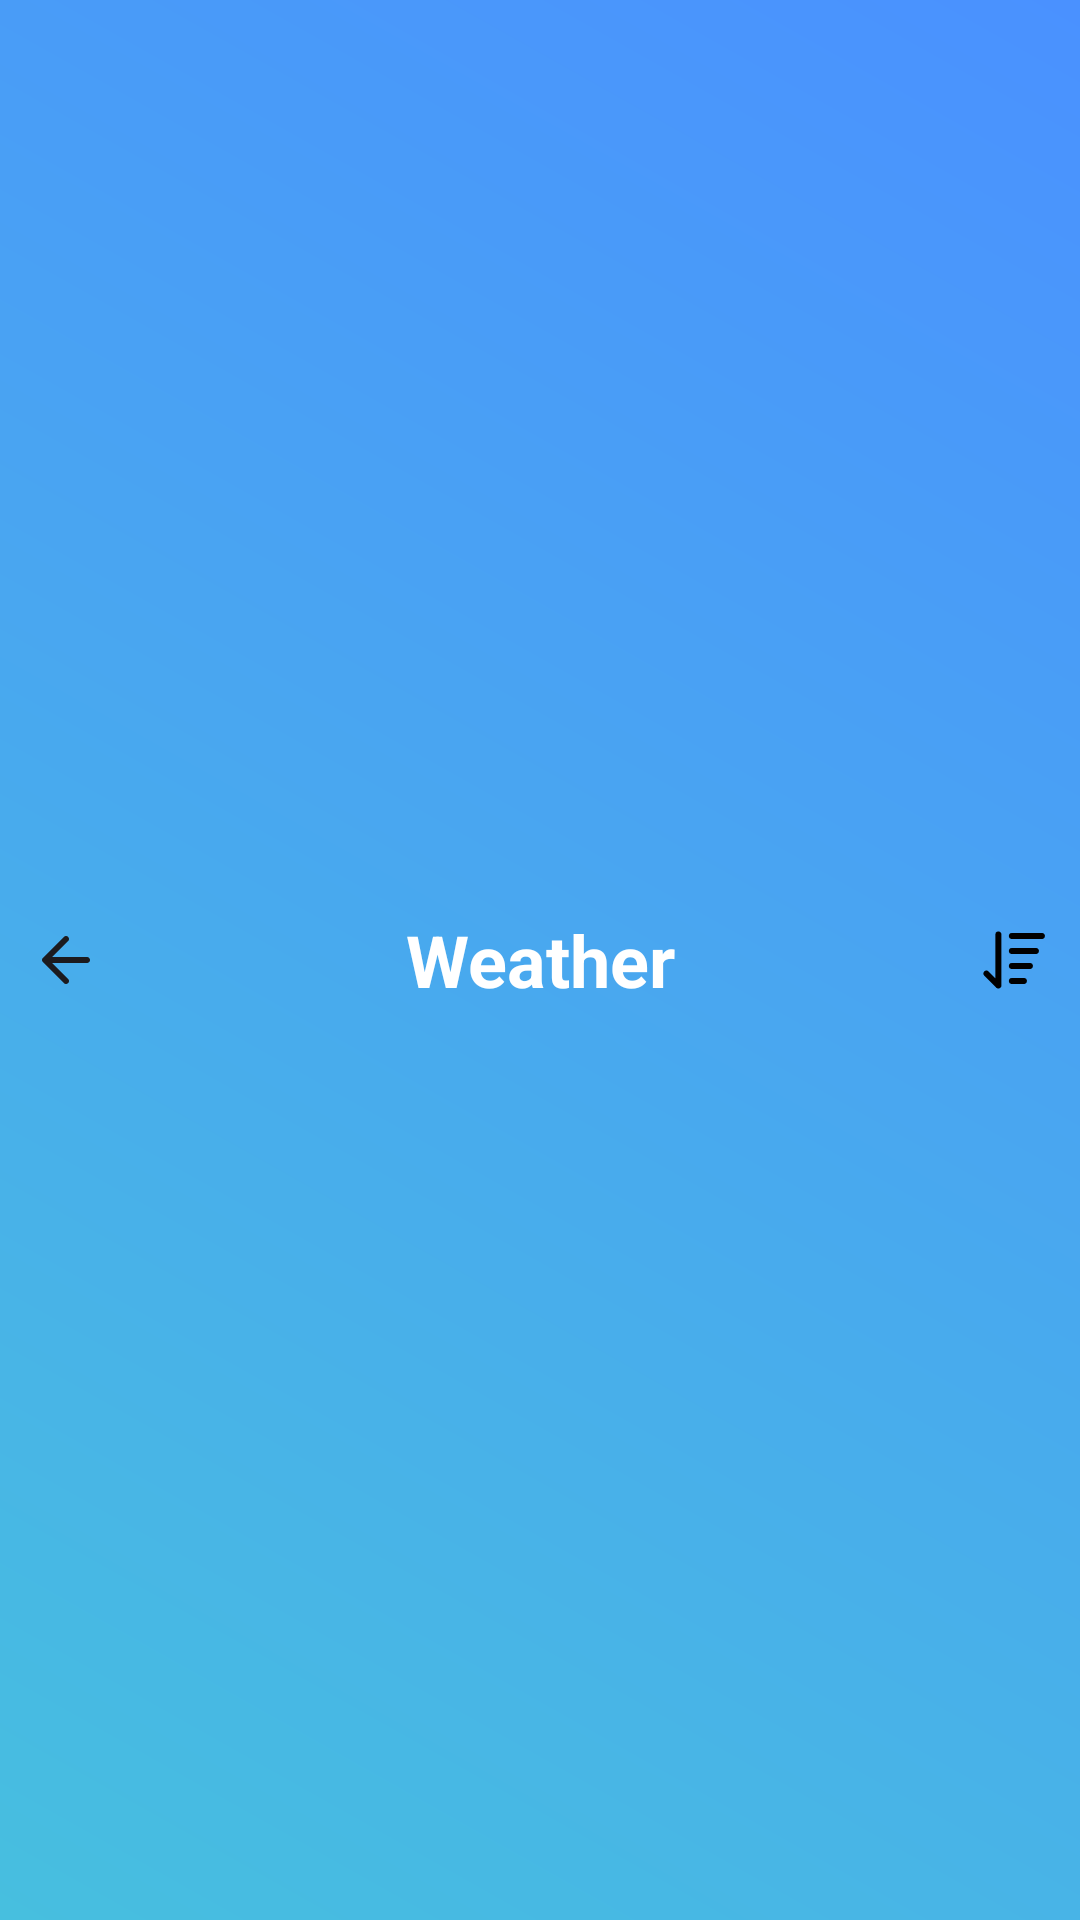

Here is an Android app screen rendered from its layout file. Give the layout XML and the strings, colors and styles it references.
<!-- AndroidManifest.xml: application theme Theme.AppGhiChu -->
<!-- res/layout/toolbarthoitiet.xml -->
<?xml version="1.0" encoding="utf-8"?>
<RelativeLayout xmlns:android="http://schemas.android.com/apk/res/android"
    android:layout_width="match_parent"
    android:layout_height="?attr/actionBarSize"
    android:background="@drawable/bg_weather">
    <ImageView
        android:id="@+id/img_backto"
        android:layout_marginStart="10dp"
        android:layout_centerVertical="true"
        android:src="@drawable/ic_back_create_note"
        android:layout_width="24dp"
        android:layout_height="24dp"/>
    <TextView
        android:gravity="center_horizontal"
        android:layout_toStartOf="@id/img_menu"
        android:id="@+id/tv_thoitiet"
        android:layout_centerVertical="true"
        android:layout_toEndOf="@id/img_backto"
        android:textStyle="bold"
        android:textColor="@color/white"
        android:textSize="24sp"
        android:text="Weather"
        android:layout_width="match_parent"
        android:layout_height="wrap_content"/>
    <ImageView
        android:layout_marginEnd="10dp"
        android:id="@+id/img_menu"
        android:layout_centerVertical="true"
        android:layout_alignParentEnd="true"
        android:src="@drawable/ic_short"
        android:layout_width="wrap_content"
        android:layout_height="wrap_content"/>
</RelativeLayout>
<!-- resources referenced by this layout -->
<resources>
  <color name="white">#FFFFFFFF</color>
  <!-- drawable bg_weather (drawable) -->
  <?xml version="1.0" encoding="utf-8"?>
  <shape xmlns:android="http://schemas.android.com/apk/res/android"
      android:shape="rectangle">
      <gradient android:startColor="#47BFDF"
          android:endColor="#4A91FF"
          android:angle="45"/>
  </shape>
  <!-- drawable ic_back_create_note: png bitmap (drawable, 275 bytes) -->
  <!-- drawable ic_short: png bitmap (drawable, 280 bytes) -->
  <style name="Theme.AppGhiChu" parent="Base.Theme.AppGhiChu" />
  <style name="Base.Theme.AppGhiChu" parent="Theme.Material3.DayNight.NoActionBar">
          
          
      </style>
</resources>
